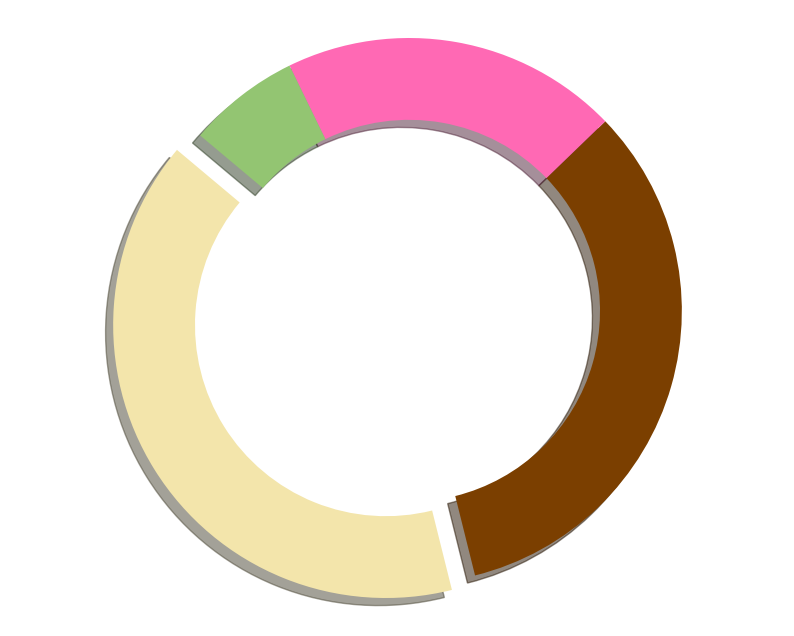

The matplotlib source for this figure:
import matplotlib.pyplot as plt

percentages = [30, 25, 15, 5]
colors = ['#f3e5ab', '#7b3f00', '#ff69b4', '#93c572']
explode = (0.1, 0, 0, 0)

fig, ax = plt.subplots(figsize=(10, 8))
ax.pie(
    percentages,
    startangle=140,
    colors=colors,
    explode=explode,
    shadow=True,
    wedgeprops=dict(width=0.3)
)

ax.axis('equal')
plt.show()
